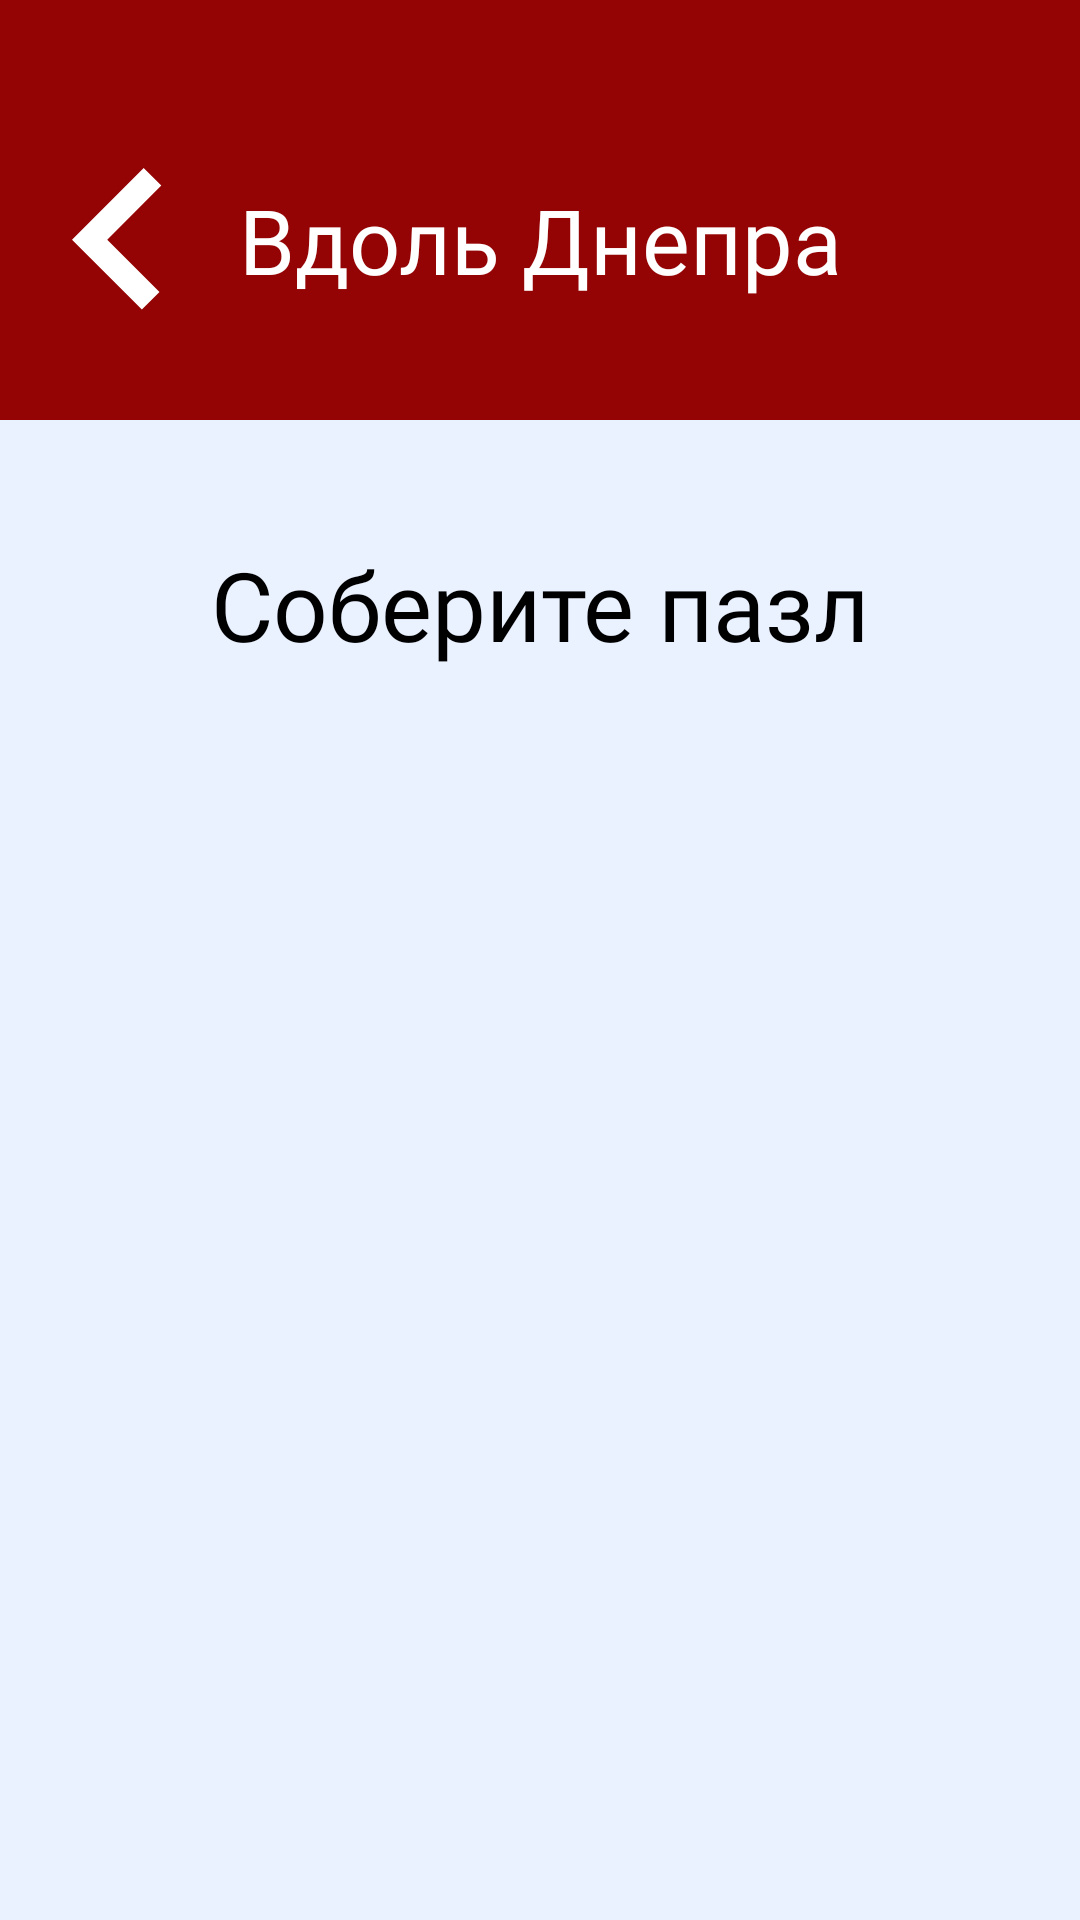

The Android layout XML behind this screen, and the referenced resources:
<!-- AndroidManifest.xml: application theme Theme.SmolGo -->
<!-- res/layout/activity_near_dnepr_quest_puzzle.xml -->
<?xml version="1.0" encoding="utf-8"?>
<LinearLayout xmlns:android="http://schemas.android.com/apk/res/android"
    xmlns:app="http://schemas.android.com/apk/res-auto"
    xmlns:tools="http://schemas.android.com/tools"
    android:id="@+id/main"
    android:layout_width="match_parent"
    android:layout_height="match_parent"
    android:orientation="vertical"
    tools:context=".ui.NearDneprQuest3Activity">

    <LinearLayout
        android:id="@+id/linearLayout"
        android:layout_width="match_parent"
        android:layout_height="140dp"
        android:background="@color/title"
        android:orientation="horizontal">

        <TextView
            android:id="@+id/textView2"
            android:layout_width="wrap_content"
            android:layout_height="match_parent"
            android:layout_marginStart="24dp"
            android:layout_marginTop="20dp"
            android:drawableLeft="@drawable/ic_back"
            android:gravity="center"
            android:onClick="backActivity" />

        <TextView
            android:layout_width="wrap_content"
            android:layout_height="match_parent"
            android:layout_marginTop="20dp"
            android:layout_marginEnd="54dp"
            android:layout_weight="1"
            android:fontFamily="@font/roboto_medium"
            android:gravity="center"
            android:text="@string/near_dnepr"
            android:textAlignment="center"
            android:textColor="@color/white"
            android:textSize="30sp" />

    </LinearLayout>

    <TextView
        android:layout_marginTop="40dp"
        android:id="@+id/info"
        android:layout_width="match_parent"
        android:layout_height="wrap_content"
        android:layout_marginStart="12dp"
        android:layout_marginEnd="12dp"
        android:fontFamily="@font/roboto_medium"
        android:text="Соберите пазл"
        android:textAlignment="center"
        android:textColor="?attr/colorOnSurface"
        android:textSize="32sp" />

    <GridLayout
        android:layout_gravity="center"
        android:id="@+id/gridLayout"
        android:layout_width="wrap_content"

        android:layout_height="wrap_content"
        android:layout_marginTop="96dp"

        android:background="#cccccc"
        android:columnCount="3"
        android:rowCount="3">
    </GridLayout>

    <com.google.android.material.button.MaterialButton
        android:layout_gravity="center"
        android:layout_marginTop="24dp"
        android:id="@+id/materialButton"
        android:layout_width="380dp"
        android:layout_height="80dp"
        android:backgroundTint="@color/title"
        android:fontFamily="@font/roboto_medium"
        android:onClick="nextClick"

        android:text="@string/next"
        android:textColor="@color/white"
        android:textSize="24sp"
        app:cornerRadius="16dp"
        android:visibility="invisible"/>

</LinearLayout>
<!-- resources referenced by this layout -->
<resources>
  <color name="title">#940404</color>
  <color name="white">#FFFFFF</color>
  <!-- drawable ic_back (drawable) -->
  <vector xmlns:android="http://schemas.android.com/apk/res/android"
      android:width="30dp"
      android:height="48dp"
      android:viewportWidth="30"
      android:viewportHeight="48">
    <path
        android:pathData="M23.888,0L0,23.89L23.295,47.187L29.169,41.314L11.744,23.89L29.762,5.873L23.888,0Z"
        android:fillColor="#ffffff"
        android:fillType="evenOdd"/>
  </vector>
  <string name="near_dnepr">Вдоль Днепра</string>
  <string name="next">Далее</string>
  <style name="Theme.SmolGo" parent="Base.Theme.SmolGo" />
  <style name="Base.Theme.SmolGo" parent="Theme.Material3.DayNight.NoActionBar">
          <item name="android:windowBackground">@color/background_light</item>
          <item name="colorOnSurface">@color/black</item>
          <item name="colorOnSecondary">@color/white</item>
          <item name="colorSurface">@color/inputs_light</item>
          <item name="colorOnBackground">@color/bottom_light</item>
          <item name="colorSecondary">@color/down</item>
          <item name="colorOnError">@color/secondary_text_light</item>
      </style>
  <color name="background_light">#EBF2FF</color>
  <color name="black">#000000</color>
  <color name="inputs_light">#D6E4FF</color>
  <color name="bottom_light">#FFFFFF</color>
  <color name="down">#CACBCD</color>
  <color name="secondary_text_light">#656872</color>
</resources>
